Image classification data set "cls" (mengzhuo-k/pcb-inspector on GitHub). Class labels (7): damaged component, excess solder, good solder, misaligned component, missing component, poor solder, solder bridge.

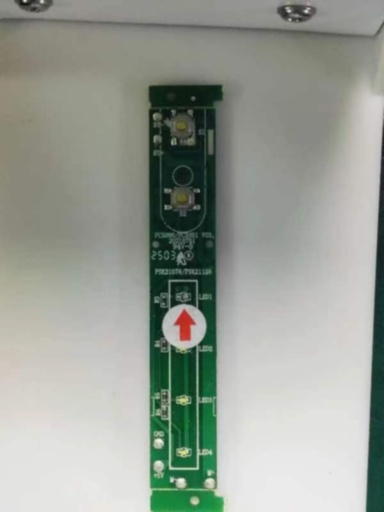
Label: solder bridge

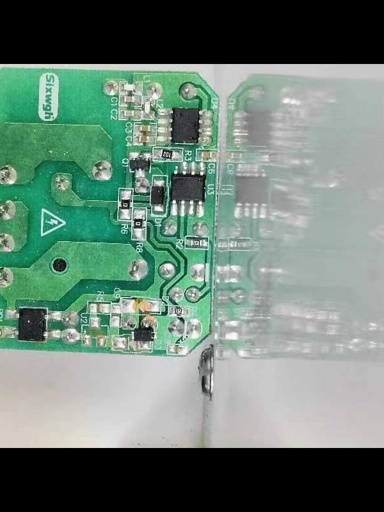
Label: poor solder

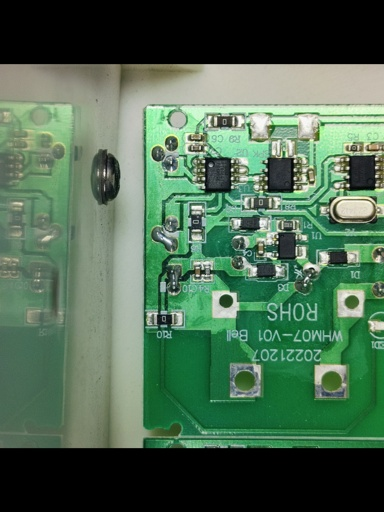
Label: damaged component

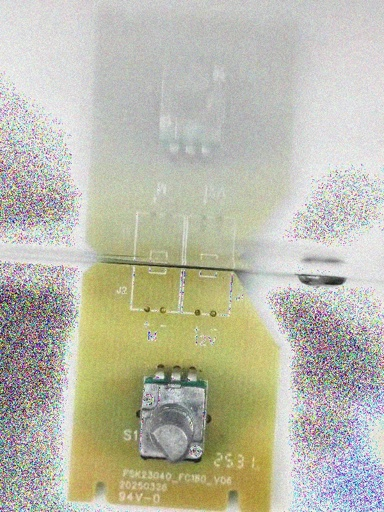
Label: missing component

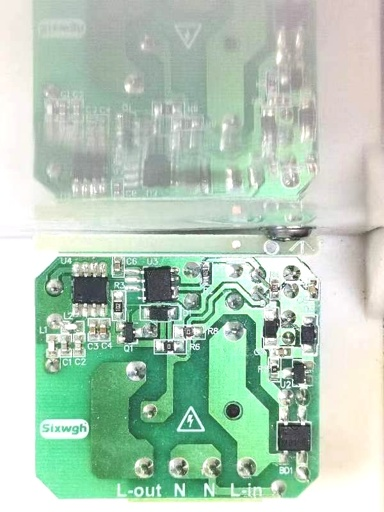
Label: misaligned component

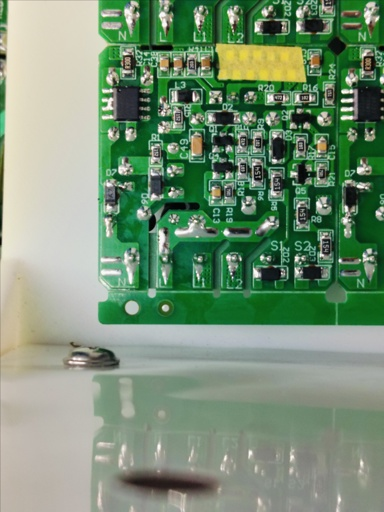
Label: excess solder
